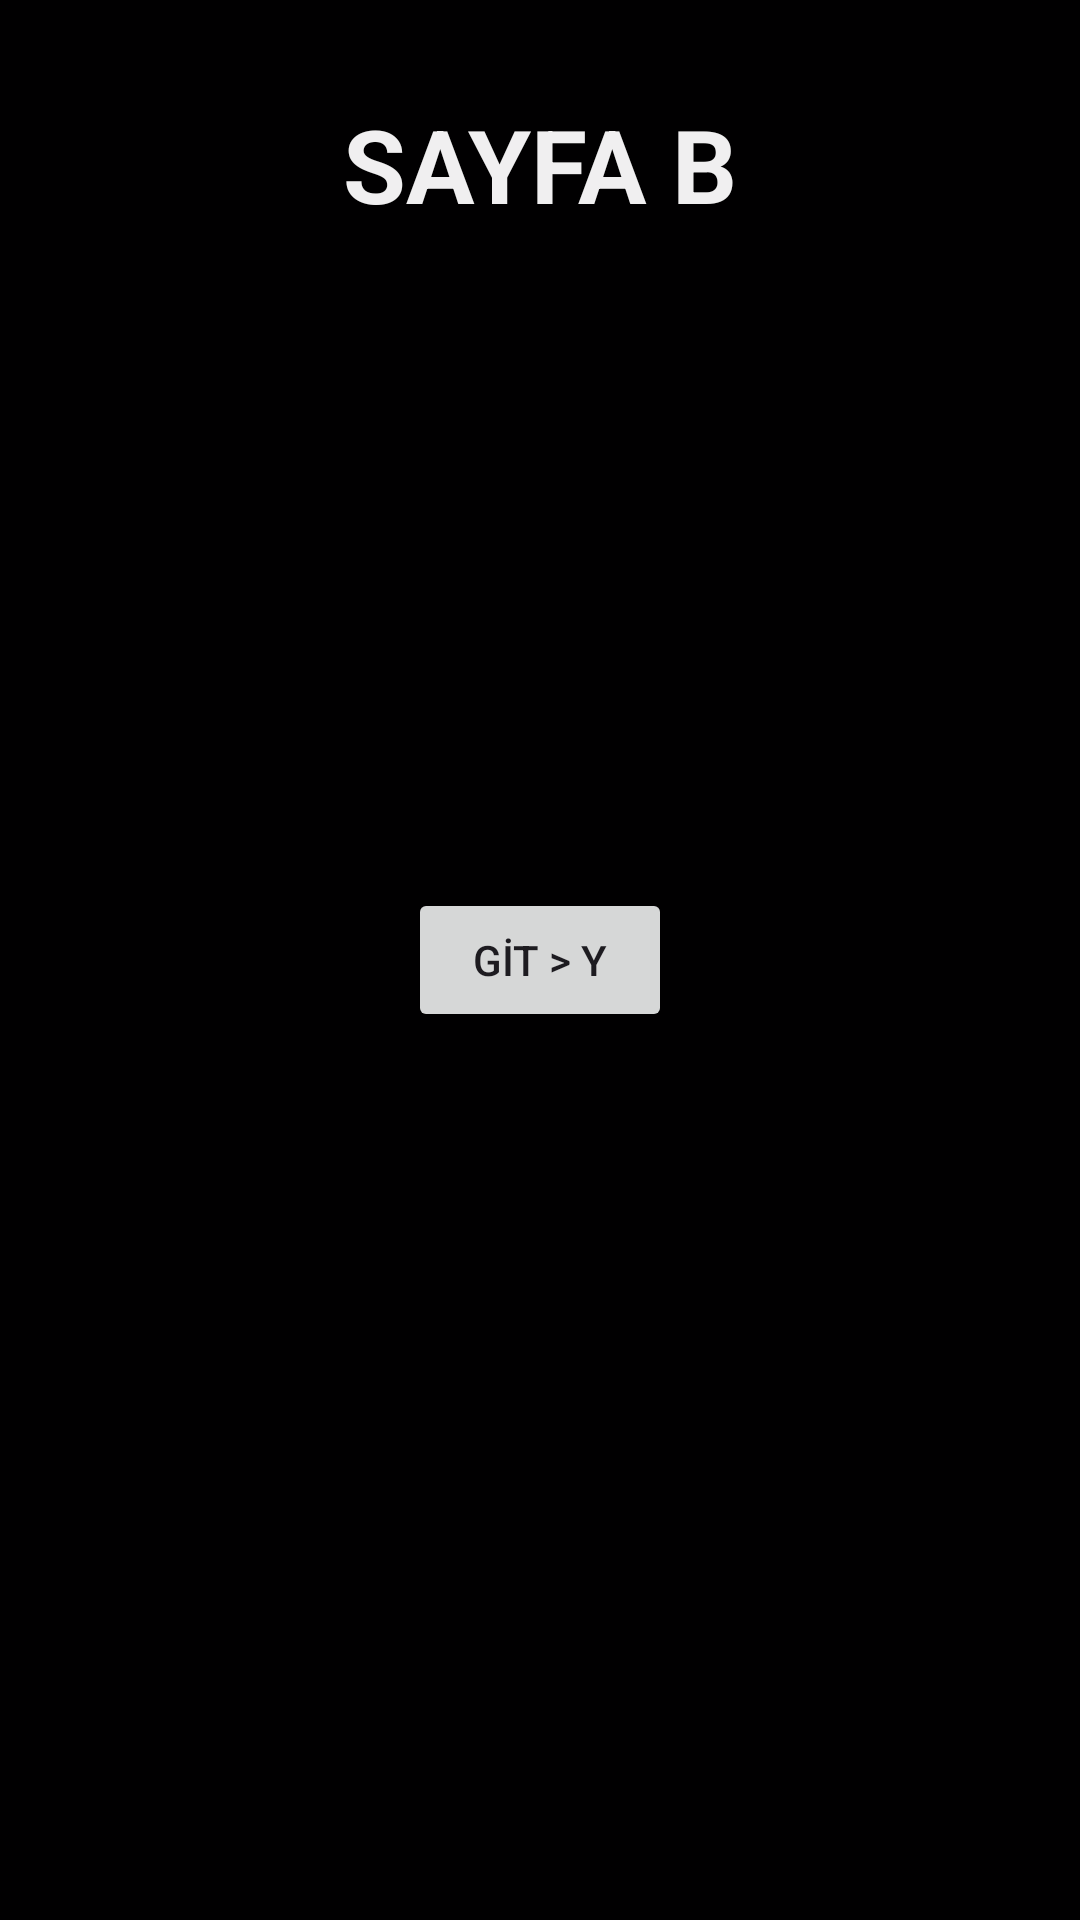

Here is an Android app screen rendered from its layout file. Give the layout XML and the strings, colors and styles it references.
<!-- AndroidManifest.xml: application theme Theme.FragmentKullanimiOdev -->
<!-- res/layout/fragment_sayfa_b.xml -->
<?xml version="1.0" encoding="utf-8"?>
<androidx.constraintlayout.widget.ConstraintLayout xmlns:android="http://schemas.android.com/apk/res/android"
    xmlns:app="http://schemas.android.com/apk/res-auto"
    xmlns:tools="http://schemas.android.com/tools"
    android:layout_width="match_parent"
    android:layout_height="match_parent"
    android:background="@color/sayfaBAnaRenk"
    tools:context=".SayfaBFragment">

    <Button
        android:id="@+id/buttonGitBY"
        android:layout_width="wrap_content"
        android:layout_height="wrap_content"
        android:text="GİT > Y"
        app:layout_constraintBottom_toBottomOf="parent"
        app:layout_constraintEnd_toEndOf="parent"
        app:layout_constraintStart_toStartOf="parent"
        app:layout_constraintTop_toTopOf="parent" />

    <TextView
        android:id="@+id/textViewSayfaB"
        android:layout_width="wrap_content"
        android:layout_height="wrap_content"
        android:layout_marginTop="32dp"
        android:text="SAYFA B"
        android:textColor="@color/sayfaBBaslikRenk"
        android:textSize="34sp"
        android:textStyle="bold"
        app:layout_constraintEnd_toEndOf="parent"
        app:layout_constraintStart_toStartOf="parent"
        app:layout_constraintTop_toTopOf="parent" />
</androidx.constraintlayout.widget.ConstraintLayout>
<!-- resources referenced by this layout -->
<resources>
  <color name="sayfaBAnaRenk">#010001</color>
  <color name="sayfaBBaslikRenk">#f0eff0</color>
  <style name="Theme.FragmentKullanimiOdev" parent="Base.Theme.FragmentKullanimiOdev" />
  <style name="Base.Theme.FragmentKullanimiOdev" parent="Theme.Material3.DayNight.NoActionBar">
          
          
      </style>
</resources>
